The GitHub repository SantiagoAviles/Rice-Proyect contains a labelled image folder "rice_dataset_augmented" with 4 categories: broken, chalky, stained, whole. Examples follow, each with its label.

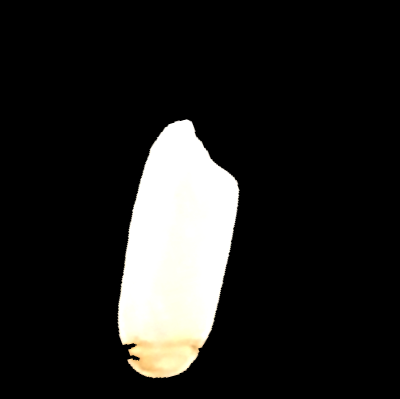
Label: stained

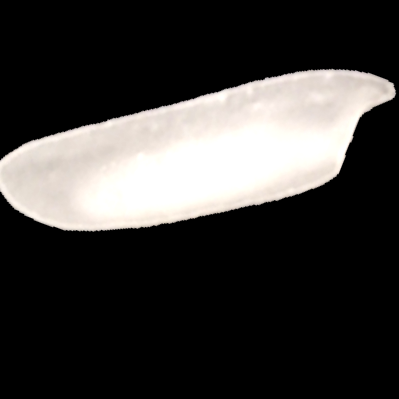
Label: chalky

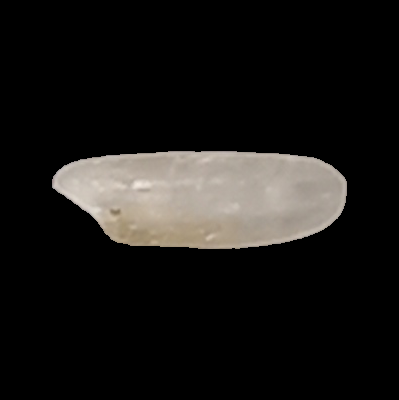
Label: whole

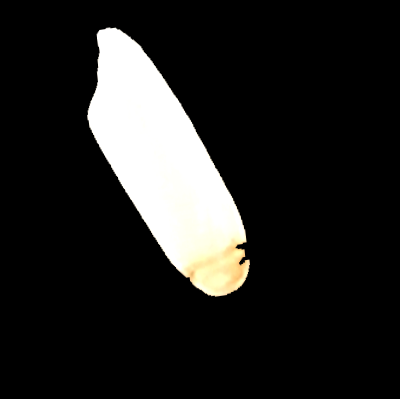
Label: stained

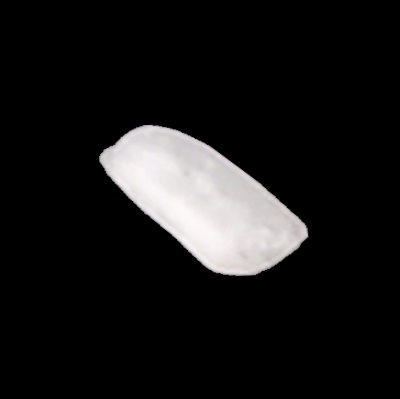
Label: broken

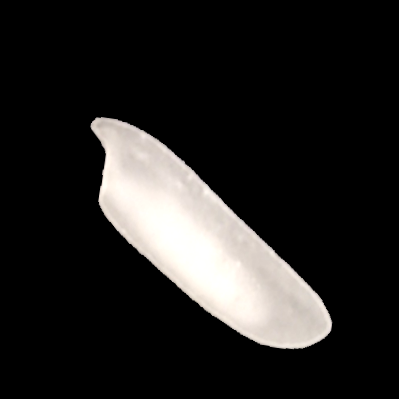
Label: chalky
